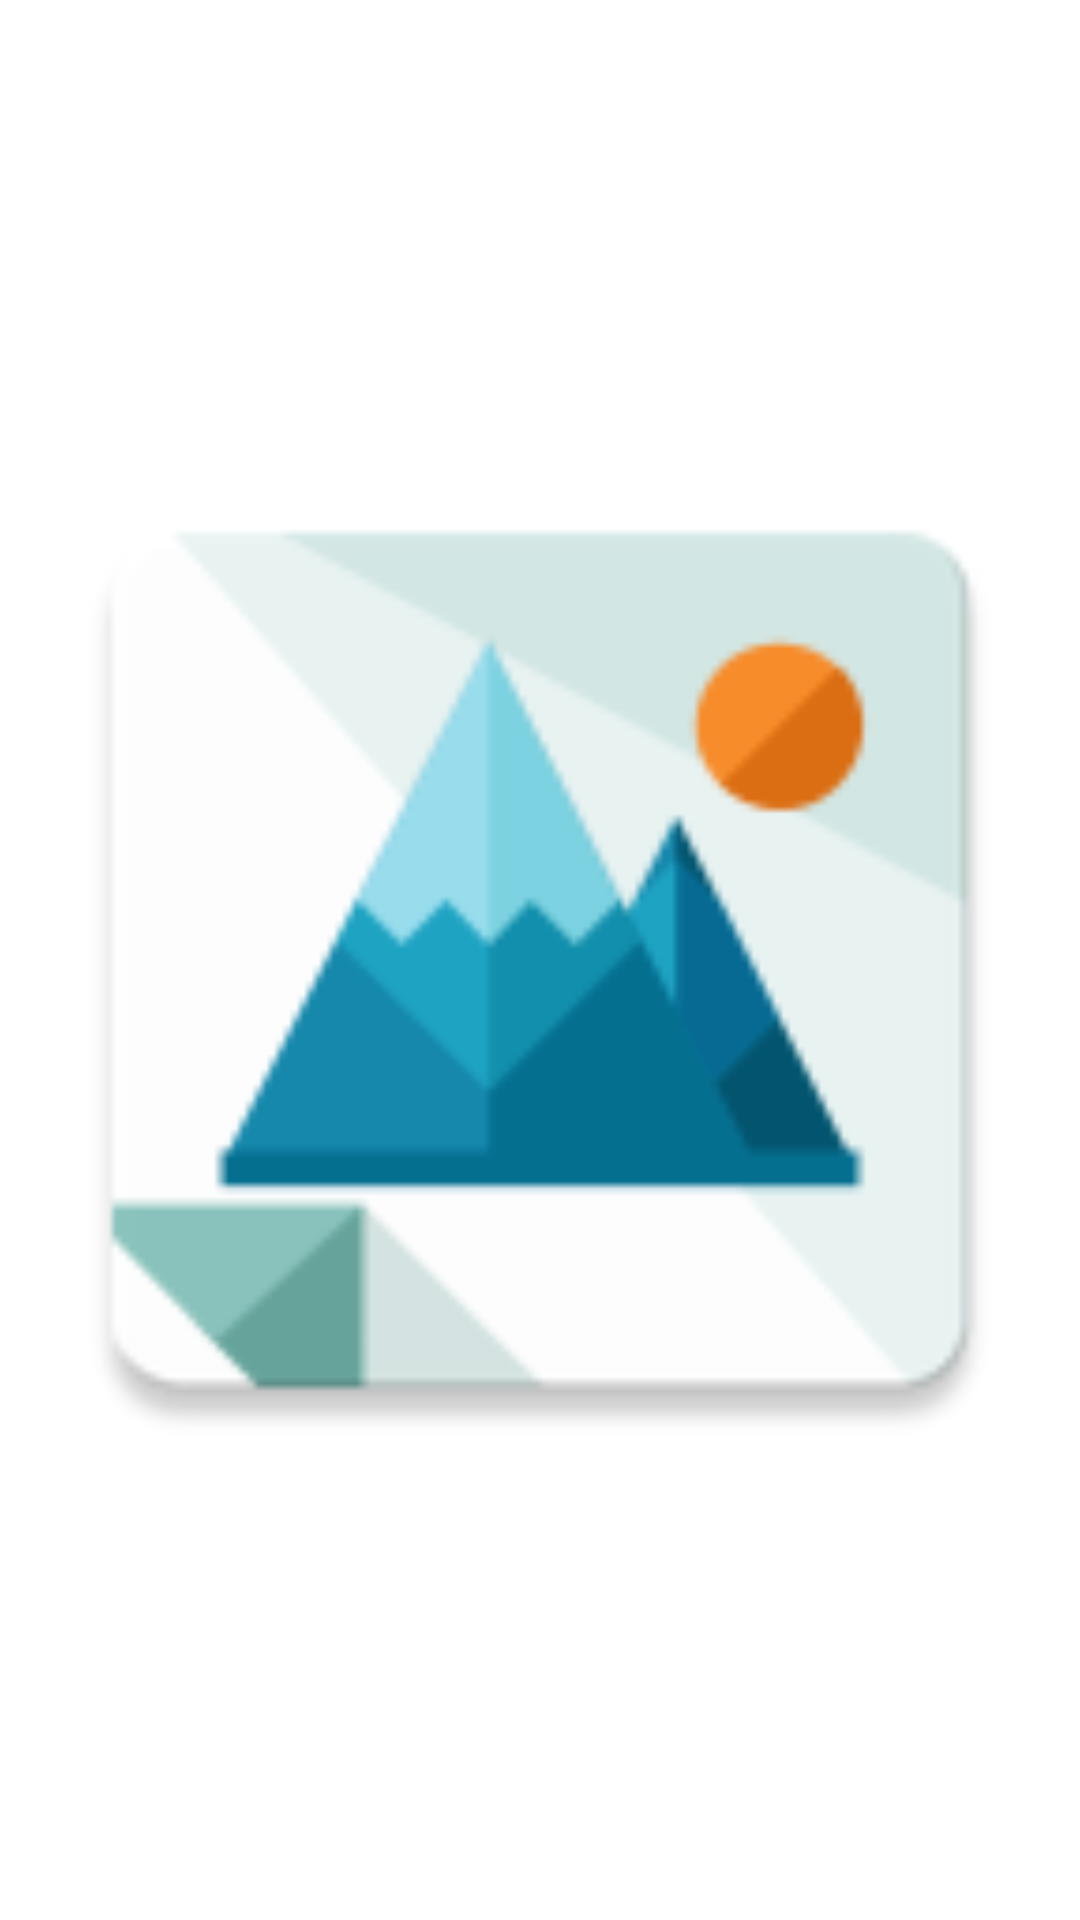

Write the Android layout XML for this screen, with the resource values it uses.
<!-- AndroidManifest.xml: application theme AppTheme -->
<!-- res/layout/activity_splash.xml -->
<?xml version="1.0" encoding="utf-8"?>
<layout xmlns:android="http://schemas.android.com/apk/res/android"
    xmlns:app="http://schemas.android.com/apk/res-auto"
    xmlns:tools="http://schemas.android.com/tools">

    <androidx.constraintlayout.widget.ConstraintLayout
        android:layout_width="match_parent"
        android:background="@color/white"
        android:layout_height="match_parent">



        <ImageView
            android:layout_width="@dimen/_180sdp"
            android:layout_height="@dimen/_80sdp"
            android:src="@mipmap/ic_launcher"
            app:layout_constraintBottom_toBottomOf="parent"
            app:layout_constraintEnd_toEndOf="parent"
            app:layout_constraintStart_toStartOf="parent"
            app:layout_constraintTop_toTopOf="parent" />


        


    </androidx.constraintlayout.widget.ConstraintLayout>
</layout>
<!-- resources referenced by this layout -->
<resources>
  <color name="white">#ffffff</color>
  <!-- mipmap ic_launcher: png bitmap (mipmap-hdpi, 3172 bytes) -->
  <string name="app_name">BaseApplication</string>
  <style name="AppTheme" parent="Theme.MaterialComponents.Light.DarkActionBar">
          
          <item name="colorPrimary">@color/colorPrimary</item>
          <item name="colorPrimaryDark">@color/colorPrimaryDark</item>
          <item name="colorAccent">@color/colorAccent</item>
          <item name="windowActionBar">false</item>
          <item name="android:windowBackground">@color/colorBackground</item>
          <item name="windowNoTitle">true</item>
      </style>
  <color name="colorPrimary">#666bae</color>
  <color name="colorPrimaryDark">#515794 </color>
  <color name="colorAccent">#666bae</color>
  <color name="colorBackground">#efeff4</color>
</resources>
